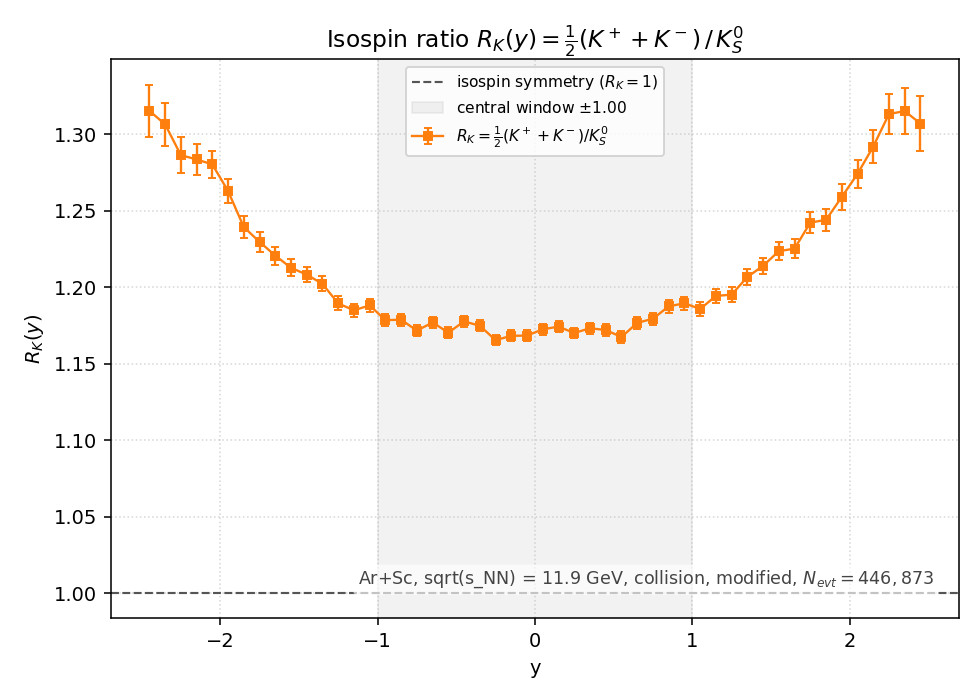

The file beside this chart, header and first rows:
y_lo, y_hi, y_center, K+, K-, K0S, R_K, R_K_err
-2.5, -2.4, -2.45, 11474, 2306, 5.239000e+03, 1.315136e+00, 1.704647e-02
-2.4, -2.3, -2.35, 16281, 3508, 7.574000e+03, 1.306377e+00, 1.410333e-02
-2.3, -2.2, -2.25, 21615, 4834, 1.028200e+04, 1.286180e+00, 1.195783e-02
-2.2, -2.1, -2.15, 28490, 7009, 1.383000e+04, 1.283406e+00, 1.029313e-02
-2.1, -2, -2.05, 36299, 9666, 1.795300e+04, 1.280148e+00, 9.016296e-03
-2, -1.9, -1.95, 44275, 12899, 2.263850e+04, 1.262760e+00, 7.944031e-03
-1.9, -1.8, -1.85, 52164, 16541, 2.772200e+04, 1.239178e+00, 7.074308e-03
-1.8, -1.7, -1.75, 61034, 21308, 3.348550e+04, 1.229517e+00, 6.397781e-03
-1.7, -1.6, -1.65, 68947, 26492, 3.909650e+04, 1.220557e+00, 5.887433e-03
-1.6, -1.5, -1.55, 76452, 32166, 4.478900e+04, 1.212552e+00, 5.472633e-03
-1.5, -1.4, -1.45, 84297, 38269, 5.072650e+04, 1.208106e+00, 5.127788e-03
-1.4, -1.3, -1.35, 91536, 44549, 5.660600e+04, 1.202037e+00, 4.835317e-03
-1.3, -1.2, -1.25, 98101, 50736, 6.257550e+04, 1.189259e+00, 4.561102e-03
-1.2, -1.1, -1.15, 103804, 58288, 6.840350e+04, 1.184822e+00, 4.349913e-03
-1.1, -1, -1.05, 110549, 64850, 7.382300e+04, 1.187970e+00, 4.195778e-03
-1, -0.9000, -0.9500, 115861, 70966, 7.927450e+04, 1.178355e+00, 4.023654e-03
-0.9000, -0.8000, -0.8500, 120303, 76892, 8.365550e+04, 1.178613e+00, 3.917541e-03
-0.8000, -0.7000, -0.7500, 125562, 81653, 8.844050e+04, 1.171494e+00, 3.792353e-03
-0.7000, -0.6000, -0.6500, 129814, 87720, 9.242300e+04, 1.176839e+00, 3.722774e-03
-0.6000, -0.5000, -0.5500, 133209, 91890, 9.618150e+04, 1.170178e+00, 3.633398e-03
-0.5000, -0.4000, -0.4500, 135518, 95550, 9.811500e+04, 1.177537e+00, 3.614825e-03
-0.4000, -0.3000, -0.3500, 138433, 98104, 1.006845e+05, 1.174645e+00, 3.561649e-03
-0.3000, -0.2000, -0.2500, 139637, 99991, 1.028185e+05, 1.165296e+00, 3.502887e-03
-0.2000, -0.1000, -0.1500, 141406, 101495, 1.039725e+05, 1.168102e+00, 3.489844e-03
-0.1000, 0.0000, -0.0500, 141158, 102336, 1.042125e+05, 1.168257e+00, 3.486179e-03
0.0000, 0.1000, 0.0500, 141401, 102708, 1.041095e+05, 1.172367e+00, 3.497342e-03
0.1000, 0.2000, 0.1500, 140008, 101618, 1.028990e+05, 1.174093e+00, 3.521841e-03
0.2000, 0.3000, 0.2500, 138061, 99639, 1.015855e+05, 1.169950e+00, 3.534905e-03
0.3000, 0.4000, 0.3500, 135994, 97247, 9.941600e+04, 1.173056e+00, 3.580565e-03
0.4000, 0.5000, 0.4500, 133484, 93766, 9.695950e+04, 1.171881e+00, 3.622844e-03
0.5000, 0.6000, 0.5500, 129131, 90366, 9.401650e+04, 1.167332e+00, 3.668115e-03
0.6000, 0.7000, 0.6500, 125401, 86128, 8.989650e+04, 1.176514e+00, 3.773922e-03
0.7000, 0.8000, 0.7500, 121334, 80494, 8.557000e+04, 1.179315e+00, 3.875245e-03
0.8000, 0.9000, 0.8500, 116727, 75199, 8.082350e+04, 1.187316e+00, 4.008252e-03
0.9000, 1, 0.9500, 110963, 69623, 7.591450e+04, 1.189404e+00, 4.141429e-03
1, 1.1, 1.05, 105355, 62258, 7.068550e+04, 1.185625e+00, 4.281356e-03
1.1, 1.2, 1.15, 99679, 56580, 6.542600e+04, 1.194166e+00, 4.474834e-03
1.2, 1.3, 1.25, 92891, 49660, 5.964400e+04, 1.195015e+00, 4.689291e-03
1.3, 1.4, 1.35, 86497, 42774, 5.357050e+04, 1.206550e+00, 4.984846e-03
1.4, 1.5, 1.45, 79500, 36781, 4.789700e+04, 1.213865e+00, 5.296533e-03
1.5, 1.6, 1.55, 72189, 30622, 4.201750e+04, 1.223431e+00, 5.689464e-03
1.6, 1.7, 1.65, 64561, 24814, 3.647700e+04, 1.225087e+00, 6.112691e-03
1.7, 1.8, 1.75, 56115, 20197, 3.071900e+04, 1.242098e+00, 6.732659e-03
1.8, 1.9, 1.85, 48500, 15507, 2.572800e+04, 1.243917e+00, 7.365142e-03
1.9, 2, 1.95, 40530, 11877, 2.081550e+04, 1.258846e+00, 8.264586e-03
2, 2.1, 2.05, 33106, 8647, 1.638750e+04, 1.273928e+00, 9.401335e-03
2.1, 2.2, 2.15, 26114, 6208, 1.251050e+04, 1.291795e+00, 1.087758e-02
2.2, 2.3, 2.25, 19876, 4367, 9.231500e+03, 1.313059e+00, 1.282579e-02
2.3, 2.4, 2.35, 14492, 2999, 6.650500e+03, 1.315014e+00, 1.512864e-02
2.4, 2.5, 2.45, 10305, 1966, 4.695000e+03, 1.306816e+00, 1.791764e-02
